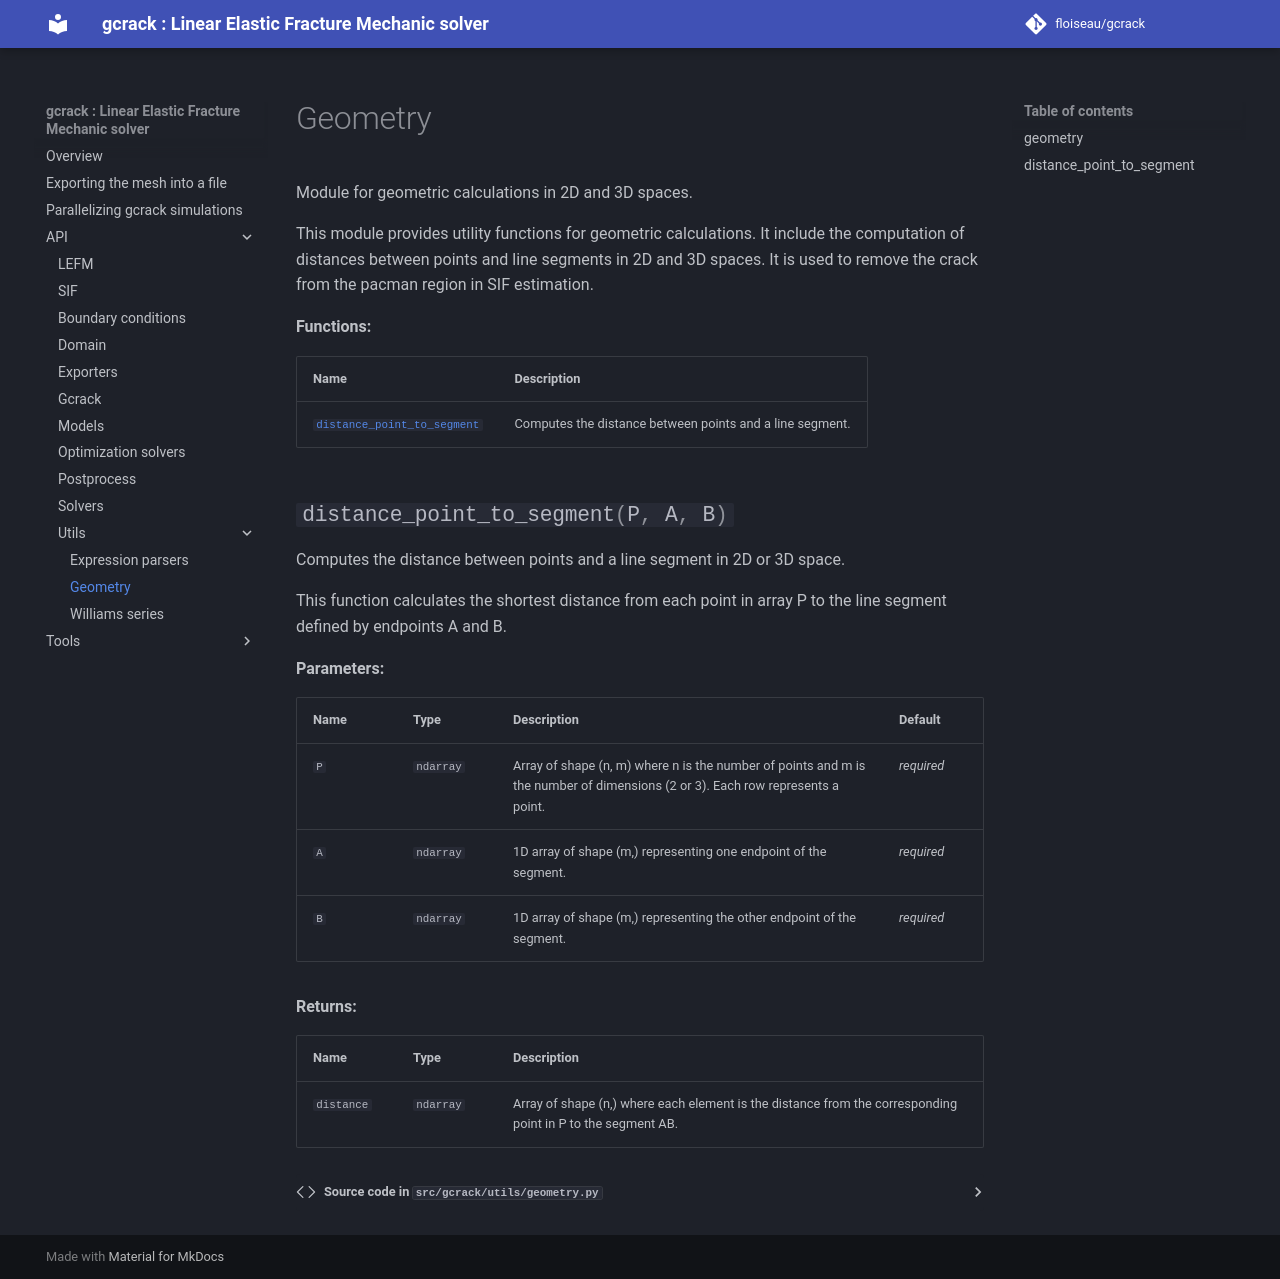

repository: floiseau/gcrack · page: API/utils/geometry/index.html · generator: mkdocs

::: gcrack.utils.geometry
